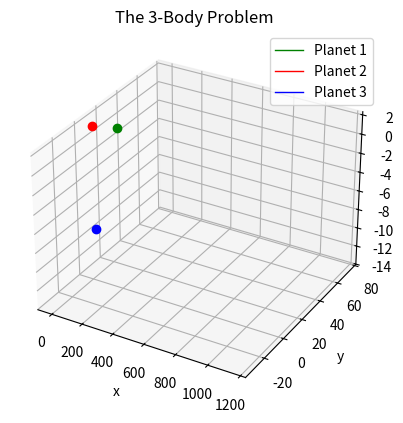

Here is the Python script that generated this plot:
import numpy as np
import matplotlib.pyplot as plt
from scipy.integrate import solve_ivp
from matplotlib.animation import FuncAnimation
import time

#mass of the different planets
m1 = 1.0
m2 = 1.0
m3 = 1.0

#initialiserer posisjoner [x, y, z]
inital_position_1 =  [10.5,  25.0,  0.0]
inital_position_2 =  [0.2,  3.0,  2.0]
inital_position_3 =  [-3.0,   4.1, -9.0]

#initialiserer hastighet [x, y, z]
inital_velocity_1 =  [0.5, 0.99, 0]
inital_velocity_2 =  [-0.2, -0.7, 0.0]
inital_velocity_3 =  [23.0, 0.0, -0.1]

# henter posisjonene og hastighet og setter dem inn i en 1 dimensjonal array, bruker .ravel for å forsikre at den er 1 dimensjonal
initial_conditions = np.array([
    inital_position_1, inital_position_2, inital_position_3,
    inital_velocity_1, inital_velocity_2, inital_velocity_3
]).ravel()



#calculating the positions of the planets with dimentionless formula for python
def system_odes(t, S, m1, m2, m3):

    #henter posisjonen av objektene fra S. p1, p2, p3 har alle x, y, z koordinater. så f.eks S[0:3] er posisjonen til planet1 (p1 = [x1, y1, z1])
    p1, p2, p3 = S[0:3], S[3:6], S[6:9]

    #s[9:12] hastighet til planet1 (dp1_dt = [Vx1, Vy1, Vz1])
    dp1_dt, dp2_dt, dp3_dt = S[9:12], S[12:15], S[15:18]

    
    #f1, f2, f3 er hastigheten til dp1_dt, dp2_dt, dp3_dt
    f1, f2, f3 = dp1_dt, dp2_dt, dp3_dt

    
    #finner akselerasjonen til planetene
    df1_dt = m3*(p3 - p1)/np.linalg.norm(p3 - p1)**3 + m2*(p2 - p1)/np.linalg.norm(p2 - p1)**3
    df2_dt = m3*(p3 - p2)/np.linalg.norm(p3 - p2)**3 + m1*(p1 - p2)/np.linalg.norm(p1 - p2)**3
    df3_dt = m1*(p1 - p3)/np.linalg.norm(p1 - p3)**3 + m2*(p2 - p3)/np.linalg.norm(p2 - p3)**3


    #gjør til en 1D array for å gjøre det lettere for ODE solver
    return np.array([f1, f2, f3, df1_dt, df2_dt, df3_dt]).ravel()



#definerer time start og time end
time_s, time_e = 0, 50

#definerer hvor mange tids-punkter det skal være mellom time star og time end
t_points = np.linspace(time_s, time_e, 1000)

#henter current unix time
t1 = time.time()

#bruker solve_ivp funksjon og passerer dataen vår. den vil spytte ut en tids array først og så en y array som essensielt er løsningene våre. 
solution = solve_ivp(
    fun=system_odes,
    t_span=(time_s, time_e),
    y0=initial_conditions,
    t_eval=t_points,
    args=(m1, m2, m3)
)
print("this is the solution", solution)
#henter unix time igjen
t2 = time.time()
#finner hvor lang tid det tok for å løse
print(f"Solved in: {t2-t1:.3f} [s]")

#henter tidsarrayen fra solution
t_sol = solution.t

#henter planet n sin x, y, z verdi fra solution's y index
p1x_sol = solution.y[0]
p1y_sol = solution.y[1]
p1z_sol = solution.y[2]

p2x_sol = solution.y[3]
p2y_sol = solution.y[4]
p2z_sol = solution.y[5]

p3x_sol = solution.y[6]
p3y_sol = solution.y[7]
p3z_sol = solution.y[8]

# ------------------------------------------------------------------- #

fig, ax = plt.subplots(subplot_kw={"projection":"3d"})

#tegner den tynne linjen etter posisjonen
planet1_plt, = ax.plot(p1x_sol, p1y_sol, p1z_sol, 'green', label='Planet 1', linewidth=1)
planet2_plt, = ax.plot(p2x_sol, p2y_sol, p2z_sol, 'red', label='Planet 2', linewidth=1)
planet3_plt, = ax.plot(p3x_sol, p3y_sol, p3z_sol, 'blue',label='Planet 3', linewidth=1)

#tegner en dot på den siste posisjonen
planet1_dot, = ax.plot([p1x_sol[-1]], [p1y_sol[-1]], [p1z_sol[-1]], 'o', color='green', markersize=6)
planet2_dot, = ax.plot([p2x_sol[-1]], [p2y_sol[-1]], [p2z_sol[-1]], 'o', color='red', markersize=6)
planet3_dot, = ax.plot([p3x_sol[-1]], [p3y_sol[-1]], [p3z_sol[-1]], 'o', color='blue', markersize=6)


ax.set_title("The 3-Body Problem")
ax.set_xlabel("x")
ax.set_ylabel("y")
ax.set_zlabel("z")
plt.grid()
plt.legend()






def update(frame):

    #plotter de 300 siste framesene
    lower_lim = max(0, frame - 300)
    print(f"Progress: {(frame+1)/len(t_points):.1%} | 100.0 %", end='\r')

    #definerer x,y,z sine verdier og lagres i en array fra lower lim til current frame
    x_current_1 = p1x_sol[lower_lim:frame+1]
    y_current_1 = p1y_sol[lower_lim:frame+1]
    z_current_1 = p1z_sol[lower_lim:frame+1]

    x_current_2 = p2x_sol[lower_lim:frame+1]
    y_current_2 = p2y_sol[lower_lim:frame+1]
    z_current_2 = p2z_sol[lower_lim:frame+1]

    x_current_3 = p3x_sol[lower_lim:frame+1]
    y_current_3 = p3y_sol[lower_lim:frame+1]
    z_current_3 = p3z_sol[lower_lim:frame+1]

    planet1_plt.set_data(x_current_1, y_current_1)
    planet1_plt.set_3d_properties(z_current_1)

    planet1_dot.set_data([x_current_1[-1]], [y_current_1[-1]])
    planet1_dot.set_3d_properties([z_current_1[-1]])



    planet2_plt.set_data(x_current_2, y_current_2)
    planet2_plt.set_3d_properties(z_current_2)

    planet2_dot.set_data([x_current_2[-1]], [y_current_2[-1]])
    planet2_dot.set_3d_properties([z_current_2[-1]])



    planet3_plt.set_data(x_current_3, y_current_3)
    planet3_plt.set_3d_properties(z_current_3)

    planet3_dot.set_data([x_current_3[-1]], [y_current_3[-1]])
    planet3_dot.set_3d_properties([z_current_3[-1]])


    return planet1_plt, planet1_dot, planet2_plt, planet2_dot, planet3_plt, planet3_dot

animation = FuncAnimation(fig, update, frames=range(0, len(t_points), 2), interval=10, blit=True)
plt.show()
